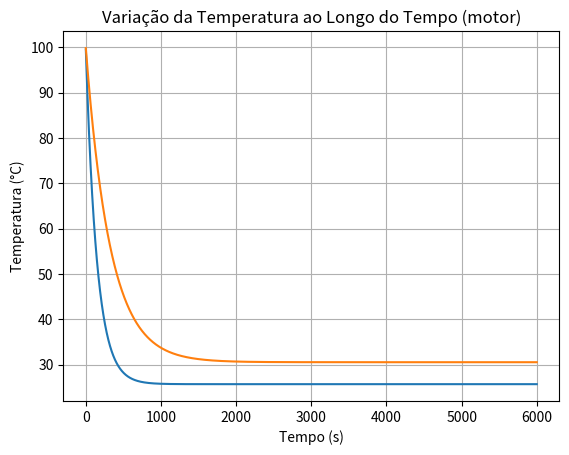

Reproduce this figure in Python.
import numpy as np
import matplotlib.pyplot as plt
import math

# Dicionário contendo as propriedades dos materiais
materiais = {
    'aluminio': {'densidade': 2600, 'calor_especifico': 950},  # Densidade em kg/m^3, Calor específico em J/(kg·K)
    'cobre': {'densidade': 8960, 'calor_especifico': 385},
    'aço': {'densidade': 7850, 'calor_especifico': 500},
    'titânio': {'densidade': 4500, 'calor_especifico': 522},
    'latão': {'densidade': 8530, 'calor_especifico': 380},     # Latão adicionado
    'polietileno': {'densidade': 950, 'calor_especifico': 1900}  # Polietileno adicionado
}

class Arrefecimento:
    def __init__(self, velocidade, area, comprimento, calor_gerado,tipo_geometria='placa'):
        self.rho = 1.184  # Massa específica do ar (kg/m^3)
        self.c = 1007  # Calor específico do ar (J/(kg*K))
        self.v = velocidade
        self.mi = 1.849e-5  # Viscosidade dinâmica do ar (kg/m*s)
        self.ni = self.mi / self.rho  # Viscosidade cinemática do ar (m²/s)
        self.k_ar = 0.02551  # Condutividade térmica do ar (W/m*K)
        self.tf = 25  # Temperatura do ar (°C)
        self.Pr = self.mi * self.c / self.k_ar  # Número de Prandtl
        self.a_res = area  # Área de resfriamento (m²)
        self.L_c = comprimento  # Comprimento característico (m)
        self.calor_gerado = calor_gerado  # Calor gerado pelo objeto (W)
        self.tipo_geometria = tipo_geometria  # Geometria do objeto ('placa' ou 'cilindro')

    def reynolds(self):
        return self.rho * self.v * self.L_c / self.mi
     
    def calc_Nu(self):
        Rey = self.reynolds()
        
        if self.tipo_geometria == 'placa':
            if Rey < 200000:  # Fluxo laminar
                Nu = 0.332 * Rey**0.5 * self.Pr**(1/3)
            else:  # Fluxo Turbulento
                X = 200000 * self.ni / self.v  # Ponto de transição para turbulento
                Rey_X = X * self.v / self.ni
                A = 0.037 * Rey_X**0.8 - 0.664 * Rey_X**0.5
                Nu = 0.037 * (Rey**0.8 - A) * self.Pr**(1/3)
        elif self.tipo_geometria == 'cilindro':
            Nu = 0.3 + (0.62 * Rey**0.5 * self.Pr**(1/3)) / (1 + (0.4/self.Pr)**(2/3))**0.25
        else:
            raise ValueError("Tipo de geometria não suportada. Escolha 'placa' ou 'cilindro'.")
        
        return Nu
    
    def calor_conveccao(self, temp_sup):
        nu = self.calc_Nu()
        h = nu * self.k_ar / self.L_c
        return h * self.a_res * (temp_sup - self.tf)

    def troca_termica(self, tempo_simulacao, temp_objeto, c_objeto, m_objeto):
        temp_atual = temp_objeto
        temperaturas = []
        tempos = []
        for i in range(tempo_simulacao):
            q_conveccao = self.calor_conveccao(temp_atual)
            q_total = self.calor_gerado - q_conveccao
            temp_atual = (q_total / (c_objeto * m_objeto)) + temp_atual
            tempos.append(i)
            temperaturas.append(temp_atual)
        return tempos, temperaturas

    def plotar_grafico(self, temp_objeto, c_objeto, m_objeto, tempo_simulacao,objeto):
        tempos, temperaturas = self.troca_termica(tempo_simulacao, temp_objeto, c_objeto, m_objeto)
        plt.plot(tempos, temperaturas)
        plt.title(f'Variação da Temperatura ao Longo do Tempo ({objeto})')
        plt.xlabel('Tempo (s)')
        plt.ylabel('Temperatura (°C)')
        plt.grid(True)
        plt.show()

# Função para calcular o volume da camada externa de um cilindro
def volume_camada_cilindro(raio_externo, espessura, comprimento):
    raio_interno = raio_externo - espessura
    return math.pi * comprimento * (raio_externo**2 - raio_interno**2)

# Parâmetros de simulação
velocidade = 10
calor_gerado = 100000 / 3600  # Potência convertida para J/s
temp_objeto = 100  # Temperatura inicial do objeto (°C)
tempo_simulacao = 6000  # Tempo total da simulação (s)
material = 'aluminio'  # Escolha o material ('aluminio', 'cobre', 'aço', 'titânio', 'latão', 'polietileno')
rho = materiais[material]['densidade']
calor_especifico = materiais[material]['calor_especifico']

# Dimensões da placa
L = 0.60  # Comprimento (m)
W = 0.22  # Largura (m)
espessura_placa = 0.003  # Espessura (m)
area_placa = 5 * (L * W) + 0.3  # Área total de troca térmica (m²)
volume_placa = 6 * L * W * espessura_placa  # Volume da placa (m³)
massa_placa = rho * volume_placa  # Massa da placa (kg)

# Simulação para a placa
placa = Arrefecimento(velocidade, area_placa, L, calor_gerado, tipo_geometria='placa')
placa.plotar_grafico(temp_objeto, calor_especifico, massa_placa, tempo_simulacao,"bateria")

# Dimensões do motor
comprimento_motor = 0.355  # Comprimento do motor (m)
diametro_motor = 0.20  # Diâmetro do motor (m)
raio_externo_motor = diametro_motor / 2  # Raio externo do motor (m)
espessura_motor = 0.003  # Considerando apenas os 3 mm mais externos

# Área e volume da camada externa do motor
area_motor = math.pi * diametro_motor * comprimento_motor  # Área externa do cilindro (m²)
volume_motor = volume_camada_cilindro(raio_externo_motor, espessura_motor, comprimento_motor)
massa_motor = volume_motor * rho  # Massa do motor considerando 3 mm externos

# Simulação para o motor
motor = Arrefecimento(velocidade, area_motor, diametro_motor, calor_gerado, tipo_geometria='cilindro')
motor.plotar_grafico(temp_objeto, calor_especifico, massa_motor, tempo_simulacao,"motor")